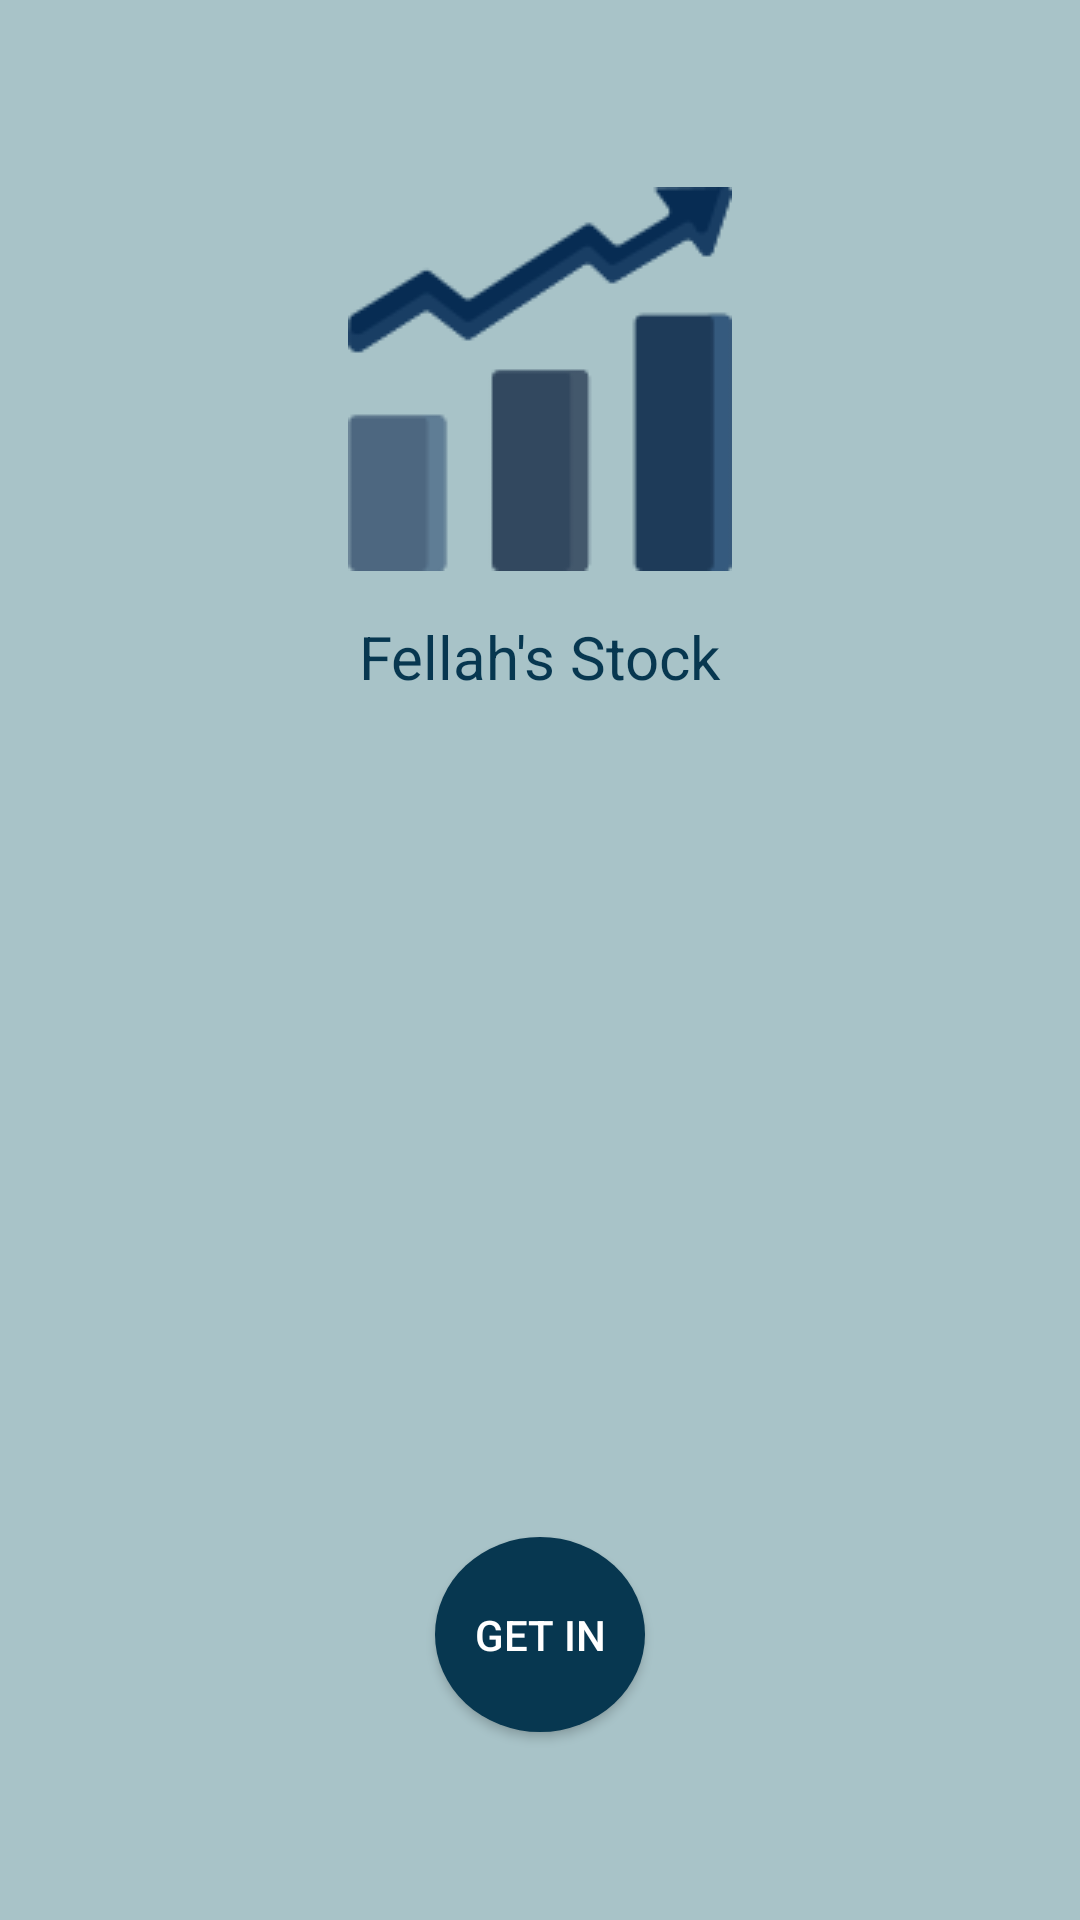

The Android layout XML behind this screen, and the referenced resources:
<!-- AndroidManifest.xml: application theme AppTheme -->
<!-- res/layout/activity_get_in.xml -->
<?xml version="1.0" encoding="utf-8"?>
<LinearLayout xmlns:android="http://schemas.android.com/apk/res/android"
    xmlns:app="http://schemas.android.com/apk/res-auto"
    xmlns:tools="http://schemas.android.com/tools"
    android:layout_width="match_parent"
    android:layout_height="match_parent"
    tools:context="com.example.surji.fellah.GetIn"
    android:orientation="vertical"
    android:layout_gravity="center"
    android:gravity="center"
    android:background="#A8C3C8">



    <ImageView
        android:layout_width="wrap_content"
        android:layout_height="wrap_content"
        android:src="@drawable/st"
        android:layout_marginBottom="15dp"/>

    <TextView
        android:layout_width="wrap_content"
        android:layout_height="wrap_content"
        android:text="Fellah's Stock"
        android:textSize="20dp"
        android:textColor="#073750"
        android:layout_marginBottom="280dp"/>

    <Button
        android:onClick="getIn"
        android:layout_width="70dp"
        android:layout_height="65dp"
        android:text="Get In"
        android:textColor="#fff"
        android:background="@drawable/round_button"/>



</LinearLayout>
<!-- resources referenced by this layout -->
<resources>
  <!-- drawable round_button (drawable-v24) -->
  <?xml version="1.0" encoding="utf-8"?>
  <selector xmlns:android="http://schemas.android.com/apk/res/android">
      <item android:state_pressed="true">
          <shape android:shape="oval">
              <solid android:color="#98B9D3"/>
          </shape>
      </item>
      <item android:state_pressed="false">
          <shape android:shape="oval">
              <solid android:color="#073750"/>
          </shape>
      </item>
  </selector>
  <!-- drawable st: png bitmap (drawable-v24, 4253 bytes) -->
  <style name="AppTheme" parent="Theme.AppCompat.Light.NoActionBar">
          
          <item name="colorPrimary">#1C5675</item>
          <item name="colorPrimaryDark">#073750</item>
          <item name="colorAccent">#1C5675</item>
      </style>
</resources>
